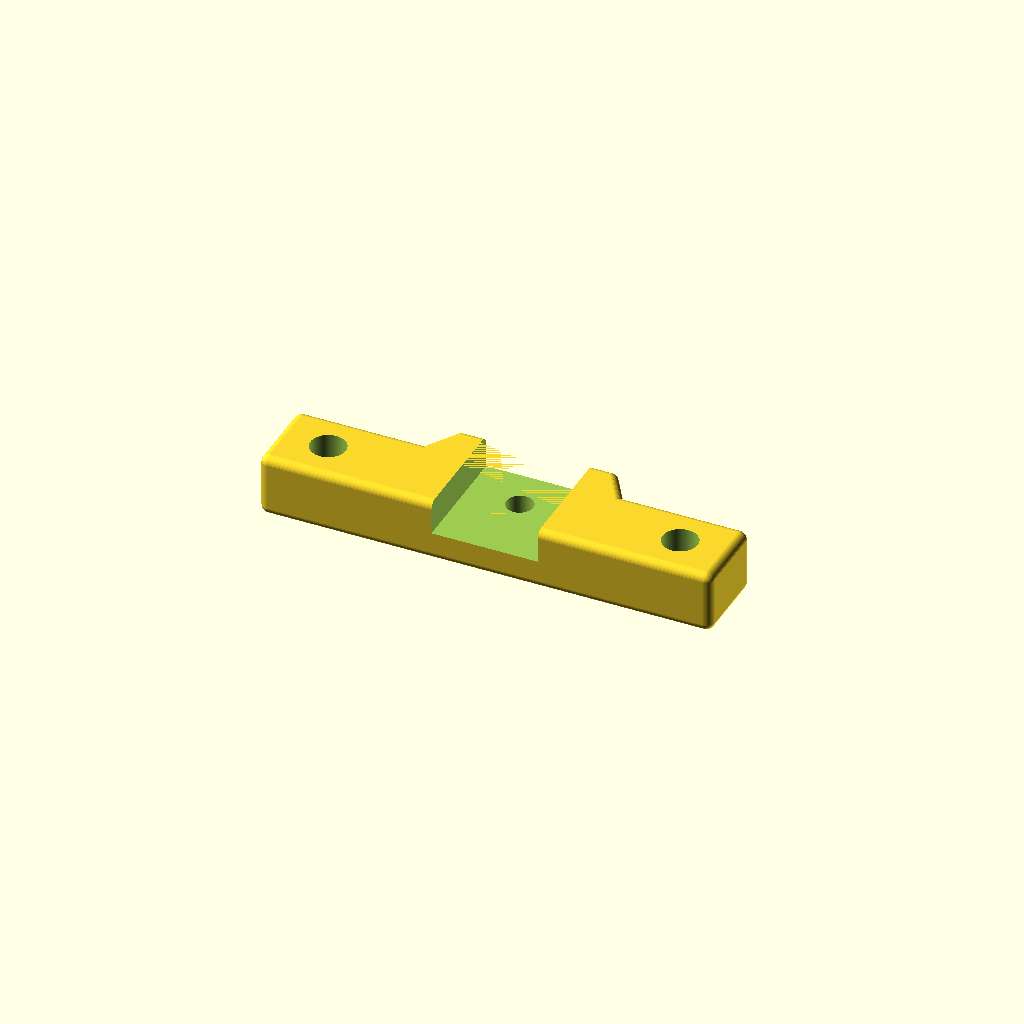
Cell 1: the model at its default parameters.
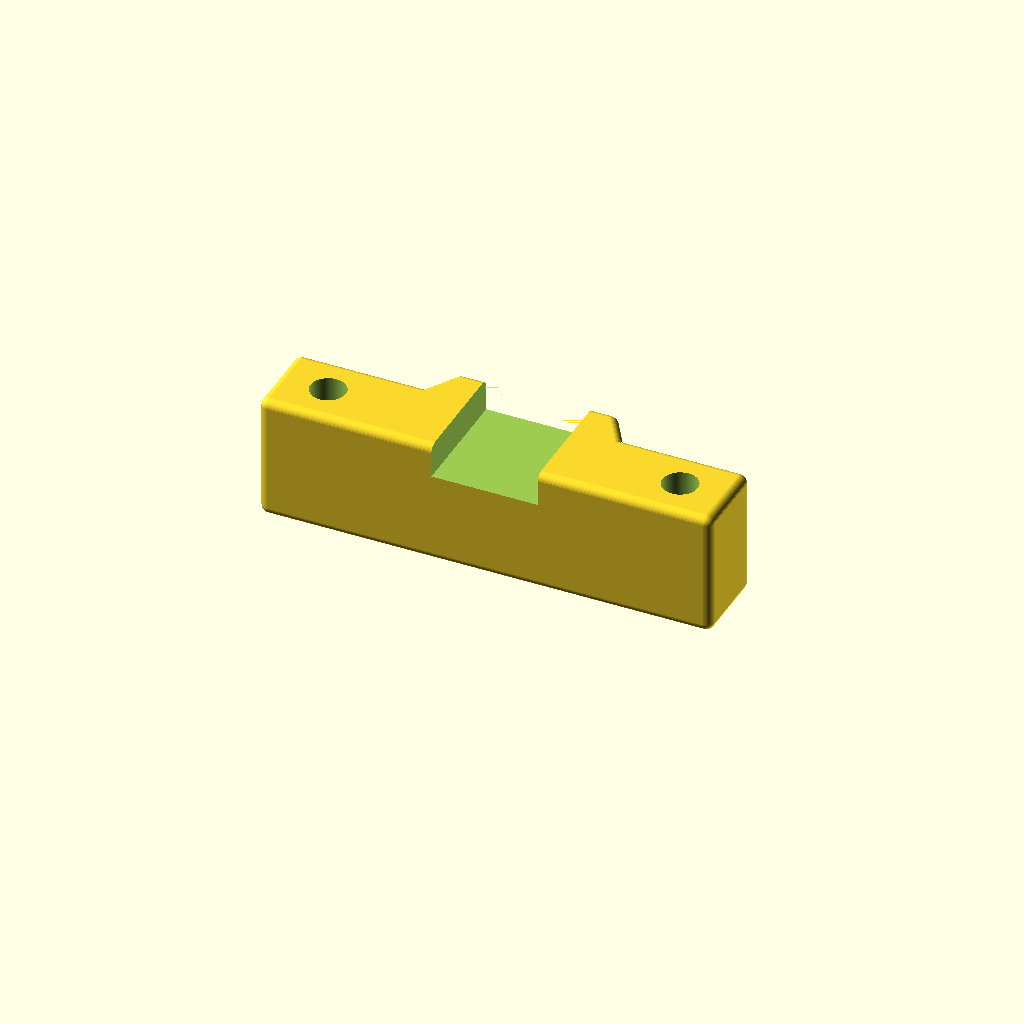
Cell 2: thn_adapter = 30 (everything else at default).
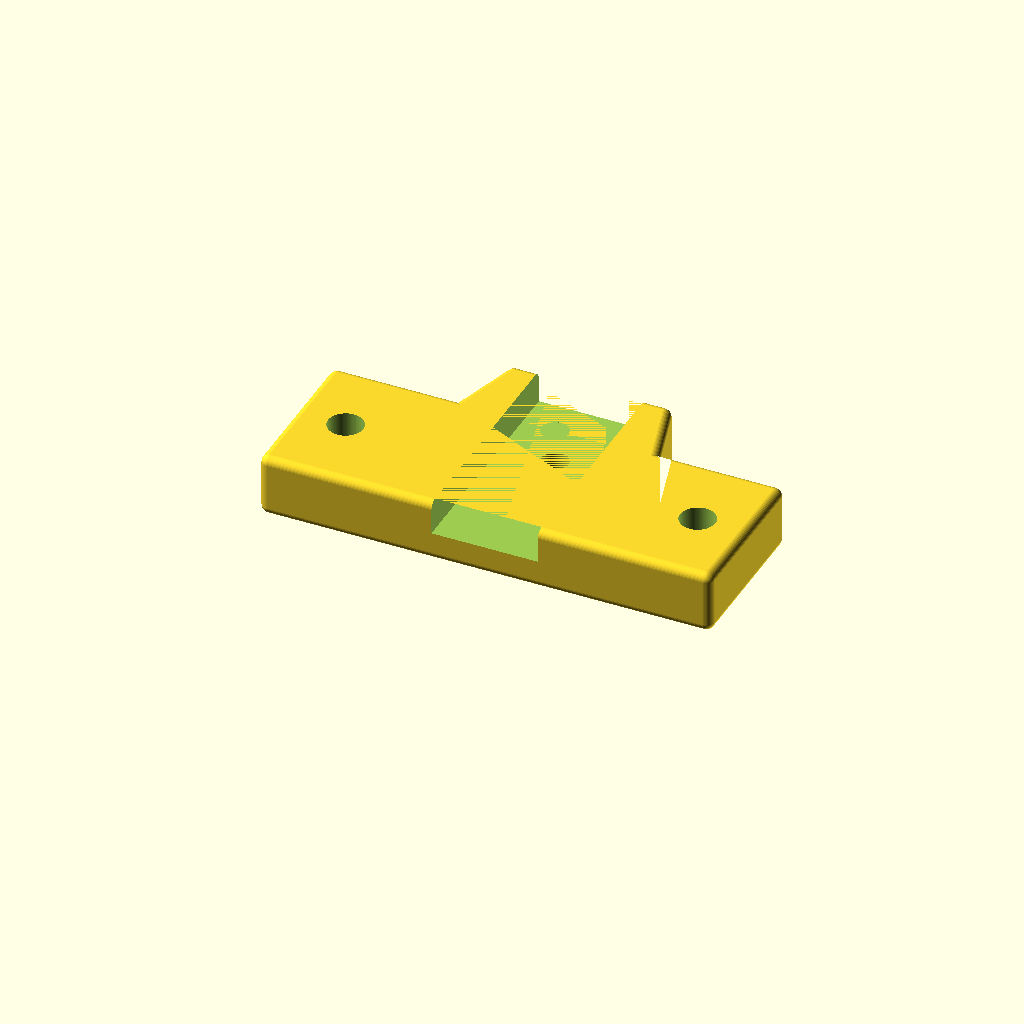
Cell 3: the same model with h_adapter = 36.
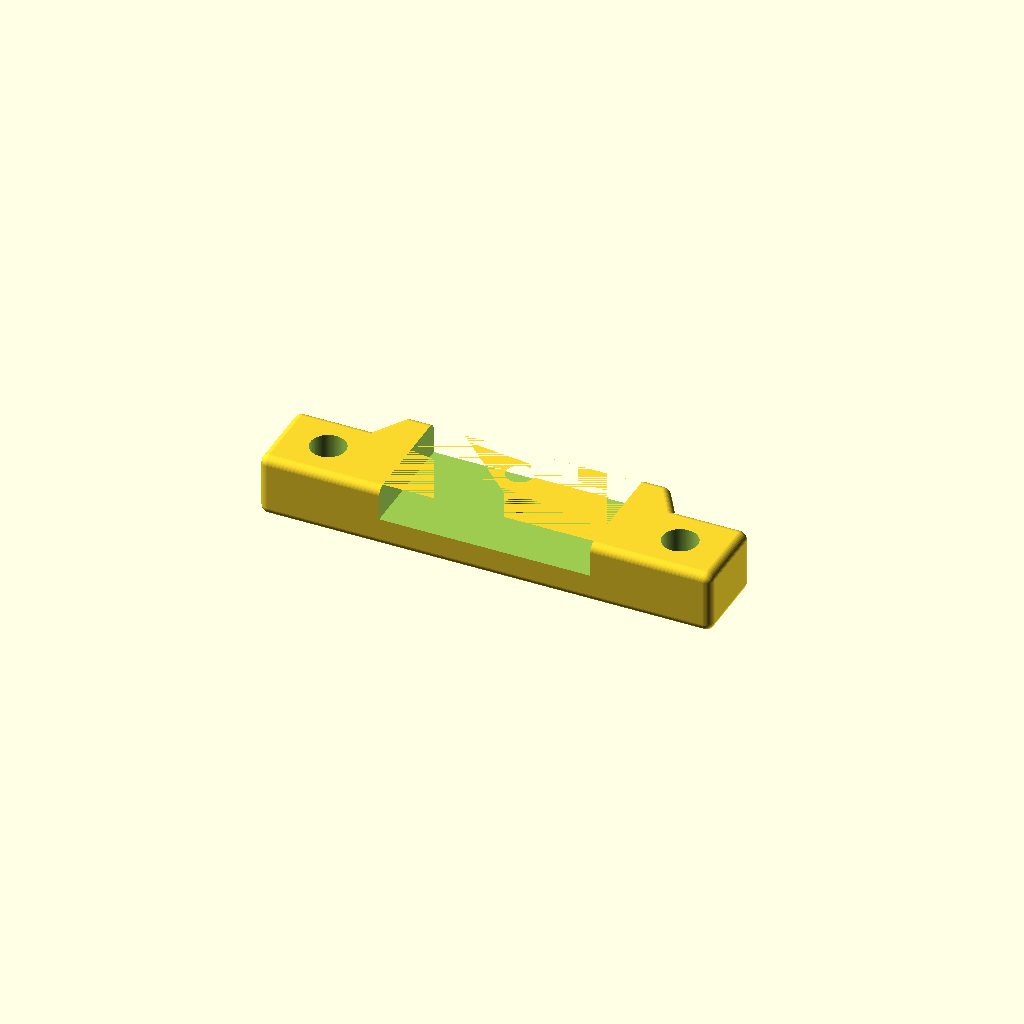
Cell 4 — w_foot set to 50, the other parameters unchanged.
One fixed orthographic camera (rotation 55°, 0°, 25°; colour scheme Cornfield) for every cell.
OpenSCAD source file inputs/thingiverse/files/thing-3413835/files/Support-Foot-Adapter.scad:
$fa=1*1;
$fs=0.25*1;

// compensate cut-out precision: my printer tends to print cut-outs 0.4 mm too small. Add this to value to cut-out, e.g. screw boring. Adjust this setting according to the precision of your printer
cutout_precision = 0.4;

// side on which to place for opening for nut 
nut_pos = "outside"; // [inside, outside]

// thickness of holder
thn_adapter = 15;

// height of holder on flat part, mid/shoulder part is scaled accordingly
h_adapter = 18;

// width of foot (width of foot slider cut-out)
w_foot = 25;

// thickness of foot (depth of foot slider cut-out)
thn_foot = 8;

// foot holder screw diameter: M6
d_foot_screw = 6;

// rail screws diameter: M8
d_rail_screw = 8;

// rail screws: diameter of M8 hex head (flat sides)
d_head_rail_screw = 12.7; // 10.4;

// thickness of screw head / opening depth
thn_head = 5;

// center-center distance between openings for rail screws. Adjust this according to your router. 
delta_rail = 84;

// rounding
rounding_radius=2;


l_adapter = delta_rail + 20;
thn_adapter_mod = thn_adapter-2*rounding_radius;
h_adapter_mod = h_adapter-1*rounding_radius;  // only 1 due to reduced shoulder offset
z_rail = h_adapter_mod / 2;


// compensate for cut-out precision
d_foot_screw_mod = d_foot_screw + cutout_precision;
d_rail_screw_mod = d_rail_screw + cutout_precision;
d_head_rail_screw_mod = d_head_rail_screw + cutout_precision;
w_foot_mod = w_foot + cutout_precision;


difference() {
    minkowski() {
        union() {
            translate([-l_adapter/2, 0, 0])
                cube([l_adapter, h_adapter_mod, thn_adapter_mod]);

            shoulder();
        }
        sphere(rounding_radius);
    }
    
    
    // foot cut-out
    translate([-w_foot_mod/2, -h_adapter_mod, thn_adapter_mod+rounding_radius-thn_foot])
        cube([w_foot_mod, h_adapter_mod*3, thn_foot]); 

    if (nut_pos == "inside") {
        rail(thn_adapter-rounding_radius-thn_head);
    } else {
        rail(-rounding_radius);
    }
    
    translate([0, h_adapter_mod, -h_adapter])   
        cylinder(h_adapter*2, d=d_foot_screw_mod);
}


module shoulder() {
    translate([0,h_adapter_mod,0]) {
         linear_extrude(thn_adapter_mod)
            polygon(points = [[-w_foot_mod/2-10,0], [-w_foot_mod/2-5,h_adapter_mod/2],
                              [w_foot_mod/2+5,h_adapter_mod/2], [w_foot_mod/2+10,0]]);
    } 
}


module rail(y_rail) {
    translate([0, z_rail, y_rail]) {
        
        translate([delta_rail/2, 0, 0]) {
            hex_nut(d_head_rail_screw_mod, thn_head);
            screw();
        }
        translate([-delta_rail/2, 0, 0]) {
            hex_nut(d_head_rail_screw_mod, thn_head);
            screw();
        }
    }
}

module screw() {
    screw_len = 100; 
    translate([0, 0, -screw_len/2]) {
        cylinder(screw_len, d=d_rail_screw_mod);
    }
}


module hex_nut(d_head_flat, thn_head) {
    r = (d_head_flat/2) / cos(30);
    linear_extrude(thn_head)
        polygon(points = [[r, 0], [r * cos(60), r * sin(60)],
                          [r * cos(120), r * sin(120)], 
                          [r * cos(180), r * sin(180)],
                          [r * cos(240), r * sin(240)], 
                          [r * cos(300), r * sin(300)]]);
}
Customizer parameters (derived from the source; name, type, default, range or options):
cutout_precision: number, default 0.4
nut_pos: string, default "outside", options "inside", "outside"
thn_adapter: number, default 15
h_adapter: number, default 18
w_foot: number, default 25
thn_foot: number, default 8
d_foot_screw: number, default 6
d_rail_screw: number, default 8
d_head_rail_screw: number, default 12.7
thn_head: number, default 5
delta_rail: number, default 84
rounding_radius: number, default 2
